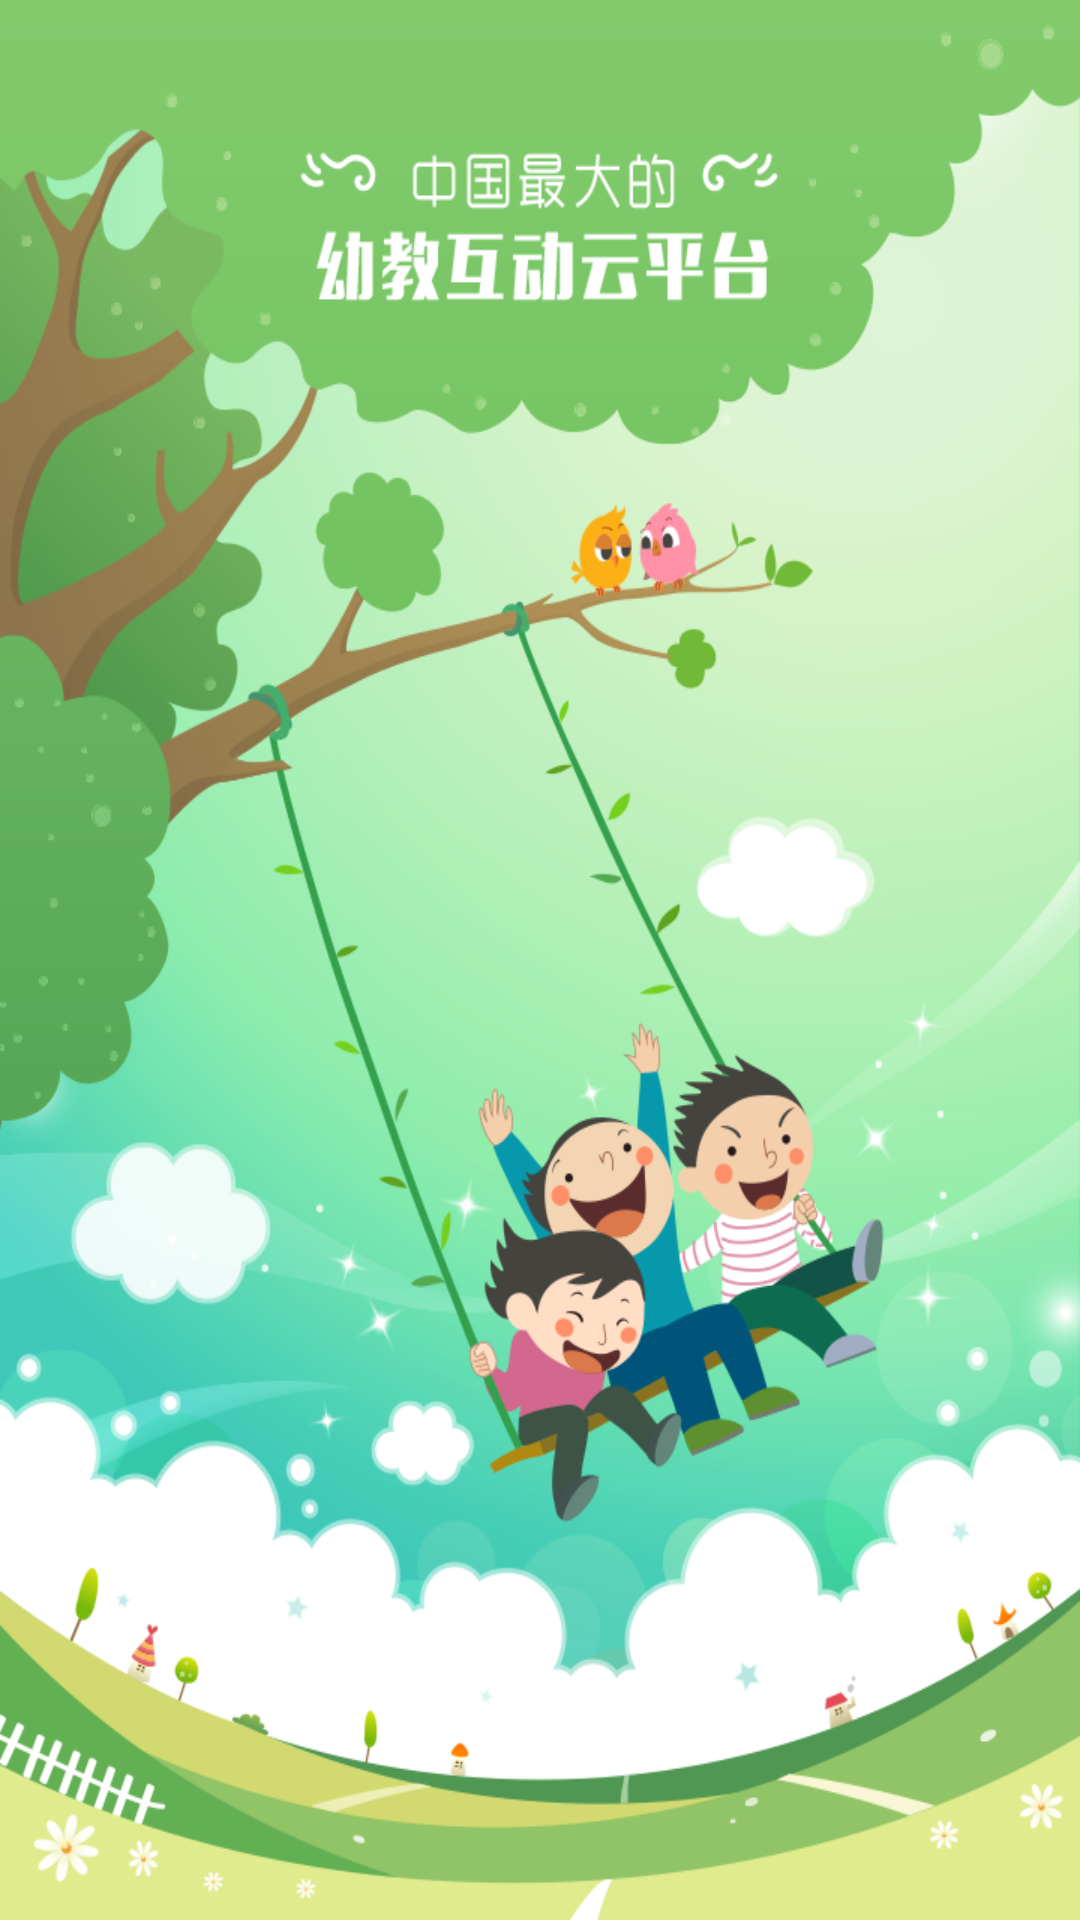

Reconstruct the res/layout file that produces this screen, plus the resources it refers to.
<!-- AndroidManifest.xml: application theme AppTheme -->
<!-- res/layout/activity_splash.xml -->
<?xml version="1.0" encoding="utf-8"?>
<RelativeLayout
    xmlns:android="http://schemas.android.com/apk/res/android"
    xmlns:tools="http://schemas.android.com/tools"
    android:layout_width="match_parent"
    android:layout_height="match_parent"
    android:background="@mipmap/splash_bg"
    tools:context="com.jijc.guessplayer.activity.SplashActivity">
</RelativeLayout>
<!-- resources referenced by this layout -->
<resources>
  <!-- mipmap splash_bg: png bitmap (mipmap-xhdpi, 253630 bytes) -->
  <style name="AppTheme" parent="Theme.AppCompat.Light.NoActionBar">
          
          <item name="colorPrimary">@color/colorPrimary</item>
          <item name="colorPrimaryDark">@color/colorPrimaryDark</item>
          <item name="colorAccent">@color/colorAccent</item>
      </style>
  <color name="colorPrimary">#3F51B5</color>
  <color name="colorPrimaryDark">#303F9F</color>
  <color name="colorAccent">#FF4081</color>
</resources>
